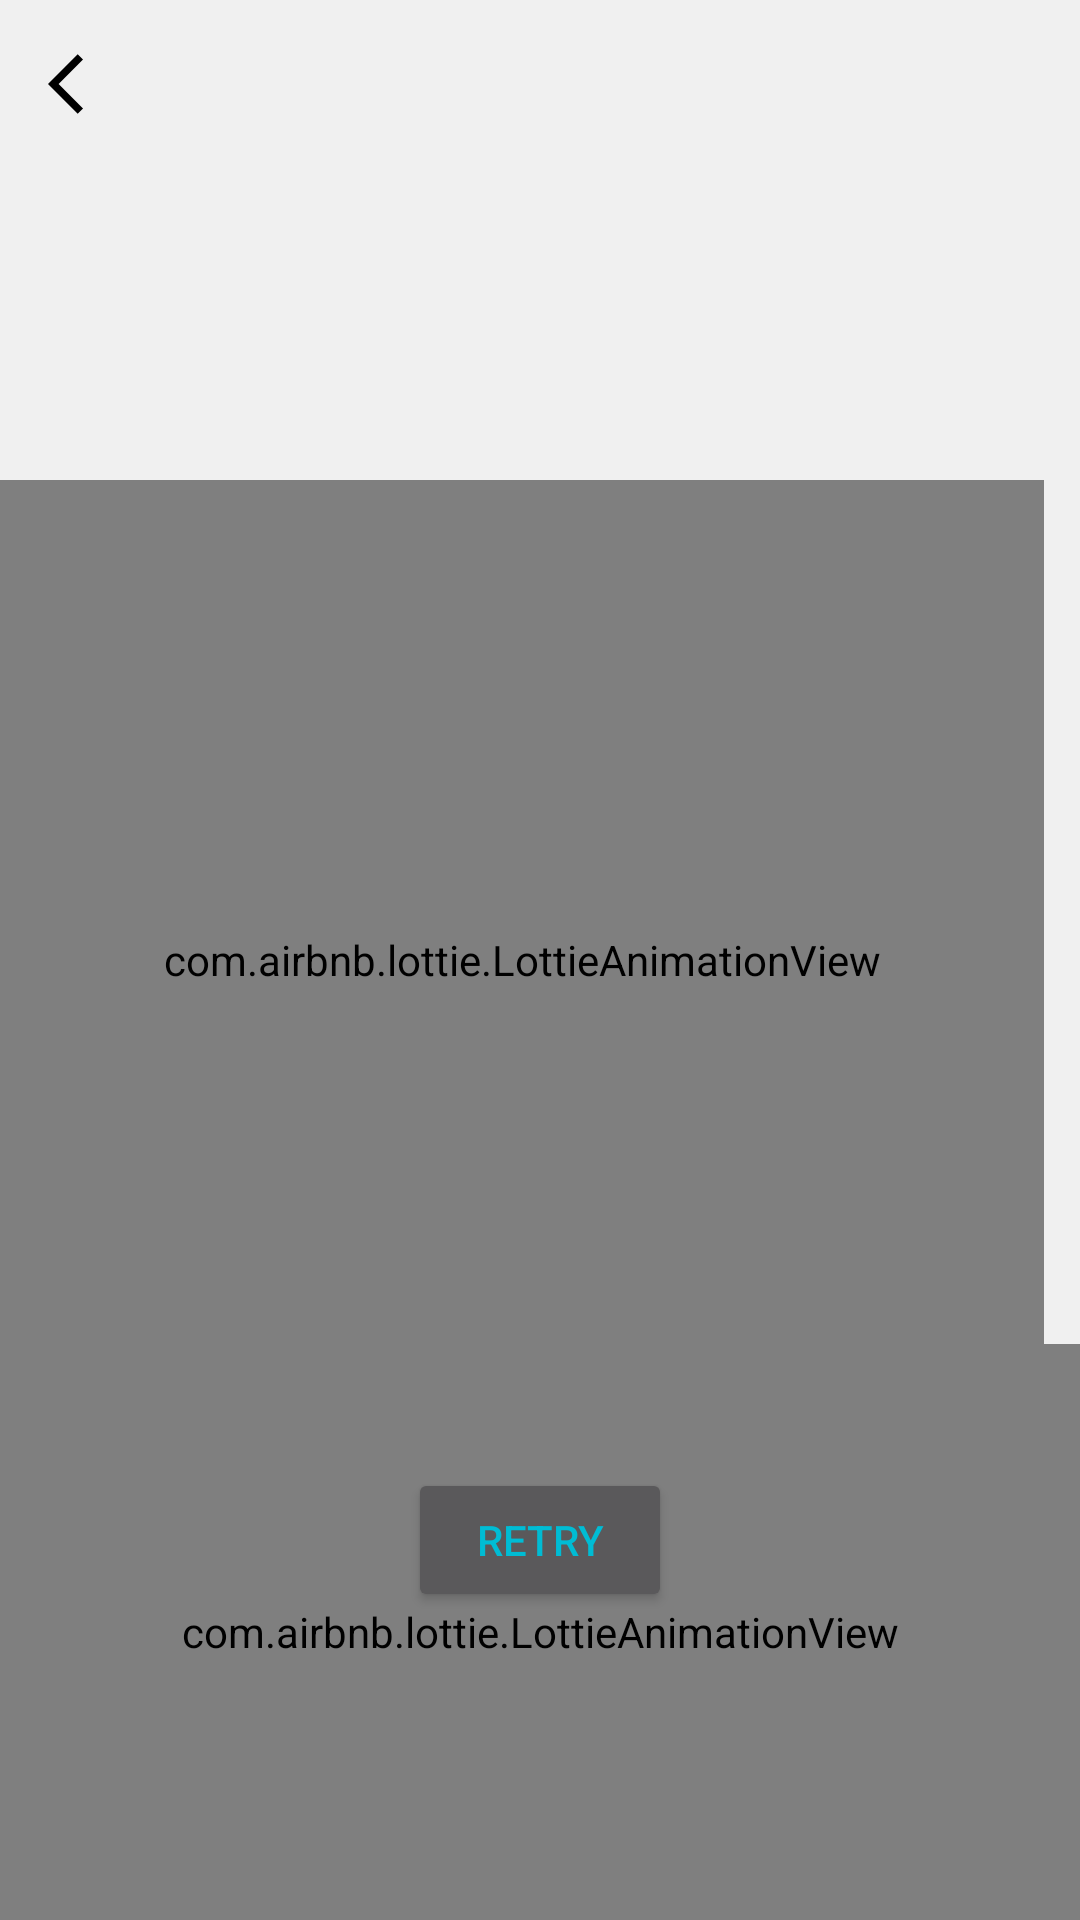

Reconstruct the res/layout file that produces this screen, plus the resources it refers to.
<!-- AndroidManifest.xml: activity theme Theme.AppCompat.NoActionBar -->
<!-- res/layout/activity_shake_to_suggest.xml -->
<?xml version="1.0" encoding="utf-8"?>
<androidx.constraintlayout.widget.ConstraintLayout xmlns:android="http://schemas.android.com/apk/res/android"
    xmlns:app="http://schemas.android.com/apk/res-auto"
    xmlns:tools="http://schemas.android.com/tools"
    android:id="@+id/main"
    android:layout_width="match_parent"
    android:layout_height="match_parent"
    android:background="@color/colorBackground"
    tools:context=".ui.shakeToSuggest.ShakeToSuggestActivity">

    <ImageView
        android:id="@+id/ivBack"
        android:padding="16dp"
        android:layout_width="wrap_content"
        android:layout_height="wrap_content"
        android:src="@drawable/ic_black_back"
        app:layout_constraintStart_toStartOf="parent"
        app:layout_constraintTop_toTopOf="parent"
        app:tint="@color/colorPrimary" />

    <TextView
        android:id="@+id/tvShakeYourPhone"
        android:layout_margin="12dp"
        android:textSize="32sp"
        android:textStyle="bold"
        android:text=""
        android:layout_width="wrap_content"
        android:layout_height="wrap_content"
        app:layout_constraintStart_toStartOf="parent"
        app:layout_constraintEnd_toEndOf="parent"
        app:layout_constraintTop_toTopOf="parent" />

    <com.airbnb.lottie.LottieAnimationView
        android:id="@+id/lavScream"
        android:layout_width="0dp"
        android:layout_height="0dp"
        android:scaleType="fitXY"
        android:visibility="gone"
        app:layout_constraintBottom_toBottomOf="parent"
        app:layout_constraintEnd_toEndOf="parent"
        app:layout_constraintStart_toStartOf="parent"
        app:layout_constraintTop_toTopOf="parent"
        app:lottie_autoPlay="true"
        app:lottie_fileName="cat_scream.json"
        app:lottie_loop="false"
        app:lottie_speed="1.0" />

    <androidx.cardview.widget.CardView
        android:alpha="0"
        app:layout_constraintTop_toTopOf="parent"
        app:layout_constraintStart_toStartOf="parent"
        app:layout_constraintBottom_toBottomOf="parent"
        android:layout_width="match_parent"
        android:layout_height="wrap_content"
        app:cardElevation="0dp"
        android:id="@+id/movieCard"
        android:layout_margin="8dp"
        app:cardCornerRadius="8dp"
       >

        <androidx.constraintlayout.widget.ConstraintLayout
            android:layout_width="match_parent"
            android:layout_height="wrap_content"
            android:background="@color/white">

            <ImageView
                android:layout_marginTop="12dp"
                app:layout_constraintTop_toTopOf="parent"
                app:layout_constraintStart_toStartOf="parent"
                android:id="@+id/movie_image"
                android:layout_width="match_parent"
                android:layout_height="200dp"
                android:scaleType="centerCrop"
                app:layout_constraintBottom_toTopOf="@id/movie_title"
                android:src="@drawable/ic_movie" />

            <ImageView
                android:padding="12dp"
                android:id="@+id/ivShare"
                android:layout_width="48dp"
                android:layout_height="48dp"
                app:layout_constraintTop_toTopOf="parent"
                app:layout_constraintEnd_toEndOf="parent"
                android:src="@drawable/ic_share"
                 />

            <TextView
                app:layout_constraintStart_toStartOf="parent"
                app:layout_constraintTop_toBottomOf="@id/movie_image"
                android:id="@+id/movie_title"
                android:layout_width="wrap_content"
                android:layout_height="wrap_content"
                android:ellipsize="end"
                android:layout_marginStart="8dp"
                android:layout_marginTop="4dp"
                android:maxLines="2"
                android:text="@string/movie_title"
                app:layout_constraintBottom_toTopOf="@id/movie_overview"

                android:textSize="16sp" />

            <TextView
                app:layout_constraintBottom_toTopOf="@id/movie_release_date"
                app:layout_constraintTop_toBottomOf="@id/movie_title"
                app:layout_constraintStart_toStartOf="parent"
                android:id="@+id/movie_overview"
                android:layout_width="wrap_content"
                android:layout_height="wrap_content"
                android:layout_marginStart="8dp"
                android:layout_marginTop="4dp"
                android:ellipsize="end"
                android:maxLines="2"
                android:text="@string/overview"

                android:textSize="12sp" />

            <TextView
                app:layout_constraintStart_toStartOf="parent"
                android:id="@+id/movie_release_date"
                android:layout_width="wrap_content"
                android:layout_height="wrap_content"
                android:layout_marginStart="8dp"
                android:layout_marginTop="4dp"
                android:text="@string/release_date"
                android:layout_marginBottom="12dp"
                app:layout_constraintBottom_toBottomOf="parent"
                app:layout_constraintTop_toBottomOf="@id/movie_overview"

                android:textSize="12sp" />

            <ImageView
                android:padding="4dp"
                android:id="@+id/fab_button"
                android:contentDescription="@string/todo"
                app:layout_constraintEnd_toEndOf="parent"
                app:layout_constraintBottom_toBottomOf="parent"
                android:layout_width="40dp"
                android:layout_height="40dp"
                android:layout_marginEnd="8dp"
                android:layout_marginBottom="8dp"
                android:src="@drawable/ic_fab"
                app:tint="@color/colorSecondary" />

        </androidx.constraintlayout.widget.ConstraintLayout>

    </androidx.cardview.widget.CardView>

    <Button
        android:id="@+id/btRetry"
        android:layout_width="wrap_content"
        android:layout_height="wrap_content"
        android:layout_marginTop="24dp"
        android:text="@string/retry"
        android:textColor="@color/colorSecondary"
        app:layout_constraintStart_toStartOf="@id/movieCard"
        app:layout_constraintEnd_toEndOf="@id/movieCard"
        app:layout_constraintTop_toBottomOf="@id/movieCard" />

    <com.airbnb.lottie.LottieAnimationView
        android:id="@+id/lavCatInBottom"
        android:layout_width="match_parent"
        android:layout_height="0dp"
        app:layout_constraintBottom_toBottomOf="parent"
        app:layout_constraintHeight_percent="0.3"
        app:layout_constraintStart_toStartOf="parent"
        app:lottie_autoPlay="true"
        app:lottie_fileName="bottom_pop_up_cat.json"
        app:lottie_loop="true"
        app:lottie_speed="1.0" />

    <com.airbnb.lottie.LottieAnimationView
        android:id="@+id/lavShakeDevice"
        android:layout_width="match_parent"
        android:layout_height="0dp"
        android:layout_marginEnd="12dp"
        app:layout_constraintBottom_toBottomOf="parent"
        app:layout_constraintEnd_toEndOf="parent"
        app:layout_constraintHeight_percent="0.3"
        app:layout_constraintTop_toTopOf="parent"
        app:lottie_autoPlay="true"
        app:lottie_fileName="shake_phone.json"
        app:lottie_loop="true"
        app:lottie_speed="1.0" />

    <com.airbnb.lottie.LottieAnimationView
        android:id="@+id/lavCatInHole"
        android:layout_width="match_parent"
        android:layout_height="0dp"
        android:layout_marginEnd="12dp"
        app:layout_constraintBottom_toBottomOf="parent"
        app:layout_constraintEnd_toEndOf="parent"
        app:layout_constraintHeight_percent="0.5"
        app:layout_constraintTop_toTopOf="parent"
        app:lottie_autoPlay="true"
        app:lottie_fileName="cat_pop_up.json"
        app:lottie_loop="true"
        app:lottie_speed="1.0" />

</androidx.constraintlayout.widget.ConstraintLayout>
<!-- resources referenced by this layout -->
<resources>
  <color name="colorBackground">#f0f0f0</color>
  <color name="colorPrimary">#ff33b5e5</color>
  <color name="colorSecondary">#00bcd4</color>
  <color name="white">#FFFFFF</color>
  <!-- drawable ic_black_back (drawable) -->
  <vector xmlns:android="http://schemas.android.com/apk/res/android" android:autoMirrored="true" android:height="38dp" android:tint="#000000" android:viewportHeight="38" android:viewportWidth="38" android:width="38dp">
  
      <path android:fillColor="@android:color/black" android:pathData="M11.67,3.87L9.9,2.1 0,12l9.9,9.9 1.77,-1.77L3.54,12z"/>
  
  </vector>
  <!-- drawable ic_fab (drawable) -->
  <vector xmlns:android="http://schemas.android.com/apk/res/android"
      android:width="800dp"
      android:height="800dp"
      android:viewportWidth="24"
      android:viewportHeight="24">
      <path
          android:pathData="M21,9c0,8.18 -9,12 -9,12S3,17.22 3,9A4.79,4.79 0,0 1,7.5 4,4.79 4.79,0 0,1 12,9a4.79,4.79 0,0 1,4.5 -5A4.79,4.79 0,0 1,21 9Z"
          android:strokeLineJoin="round"
          android:strokeWidth="2"
          android:fillColor="#00000000"
          android:strokeColor="#000000"
          android:strokeLineCap="round"/>
  </vector>
  <!-- drawable ic_share (drawable) -->
  <vector xmlns:android="http://schemas.android.com/apk/res/android"
      android:width="800dp"
      android:height="800dp"
      android:viewportWidth="24"
      android:viewportHeight="24">
    <path
        android:pathData="M9.611,12.4L10.818,18.535C11.046,19.694 12.603,19.924 13.156,18.882L19.021,7.843C19.248,7.416 19.201,6.944 18.974,6.584M9.611,12.4L5.226,8.155C4.417,7.371 4.972,6 6.099,6H17.913C18.376,6 18.757,6.241 18.974,6.584M9.611,12.4L18.974,6.584M19.056,6.533L18.974,6.584"
        android:strokeWidth="2"
        android:fillColor="#00000000"
        android:strokeColor="#fff"/>
  </vector>
  <string name="movie_title">Movie Title</string>
  <string name="overview">Overview</string>
  <string name="release_date">Release Date</string>
  <string name="retry">Retry</string>
  <string name="todo">TODO</string>
</resources>
